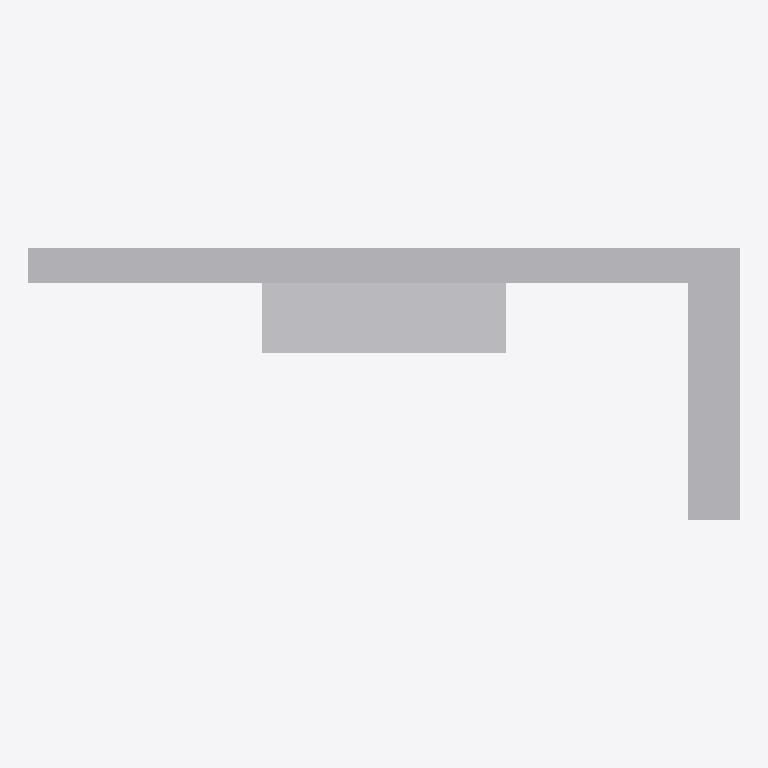
Plan cut of the same IFC building model at storey 'Port De Barcelona' (level 0.00 m, cut at 1.40 m), seen from above with north up, elements coloured by IFC class: 1 other element (light grey). Cut surfaces are drawn darker.
Extent 4.6 m × 1.7 m × 2.5 m (x, y, z). Storeys (1): Port De Barcelona at 0.00 m. Elements (1): 1 IfcFurnishingElement.

HEADER;
FILE_DESCRIPTION(('ViewDefinition [CoordinationView_V2.0]'),'2;1');
FILE_NAME('','',(''),(''),'','','');
FILE_SCHEMA(('IFC2X3'));
ENDSEC;
DATA;
#105=IFCPROJECT('34UKVHeH5CHvrwyycS_2aZ',$,'Port De Barcelona',$,$,'Port De Barcelona','Port De Barcelona',(#97),#92);
#130=IFCSITE('34UKVHeH5CHvrwyycS_2aX',$,'Default',$,$,#127,$,$,.ELEMENT.,(42,21,31,181945),(-71,-3,-24,-263305),0.0,$,$);
#115=IFCBUILDING('34UKVHeH5CHvrwyycS_2aY',$,'Port De Barcelona',$,$,#32,$,'Port De Barcelona',.ELEMENT.,$,$,$);
#124=IFCBUILDINGSTOREY('34UKVHeH5CHvrwyybZ1_NS',$,'Port De Barcelona',$,'Level:8mm Head',#122,$,'Port De Barcelona',.ELEMENT.,0.0);
#311=IFCFURNISHINGELEMENT('0bXUlLUuv7fBN8tCQa_3PG',$,'APBCN-URB-MOB-ParadaAutobus_Cubierta_Plana_Banco:Tipo1:329934',$,'APBCN-URB-MOB-ParadaAutobus_Cubierta_Plana_Banco:Tipo1',#309,#304,'329934');
ENDSEC;
